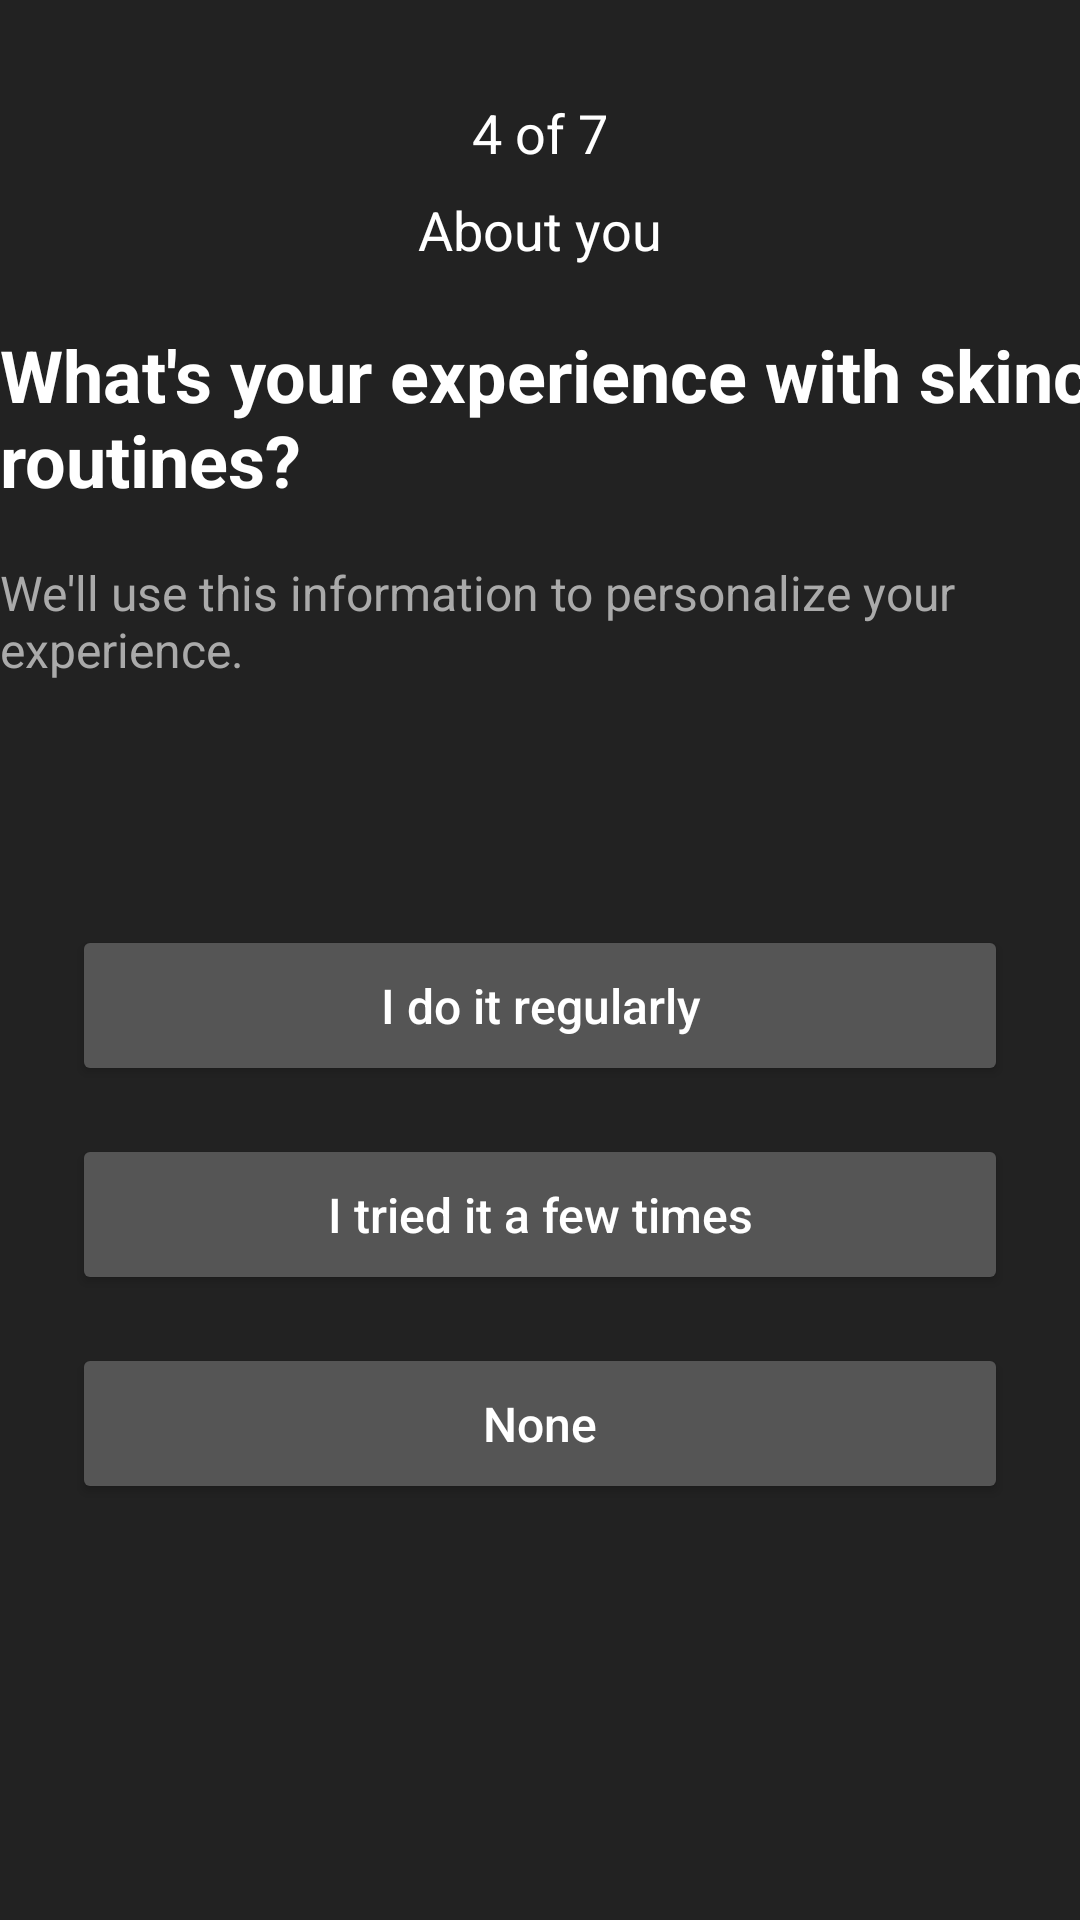

This screen was rendered from an Android layout file. Write that file and the resources it references.
<!-- AndroidManifest.xml: application theme Theme.SkinBeauty -->
<!-- res/layout/fragment_question4.xml -->
<?xml version="1.0" encoding="utf-8"?>
<androidx.constraintlayout.widget.ConstraintLayout xmlns:android="http://schemas.android.com/apk/res/android"
    xmlns:app="http://schemas.android.com/apk/res-auto"
    xmlns:tools="http://schemas.android.com/tools"
    android:layout_width="match_parent"
    android:layout_height="match_parent"
    android:background="#222"
    tools:context=".ui.questions.Question4Fragment">

    <TextView
        android:id="@+id/step_indicator"
        android:layout_width="wrap_content"
        android:layout_height="wrap_content"
        android:text="4 of 7"
        android:textColor="#fff"
        android:textSize="18sp"
        app:layout_constraintTop_toTopOf="parent"
        app:layout_constraintStart_toStartOf="parent"
        app:layout_constraintEnd_toEndOf="parent"
        android:layout_marginTop="32dp" />

    <TextView
        android:id="@+id/section_title"
        android:layout_width="wrap_content"
        android:layout_height="wrap_content"
        android:text="About you"
        android:textColor="#fff"
        android:textSize="18sp"
        app:layout_constraintTop_toBottomOf="@id/step_indicator"
        app:layout_constraintStart_toStartOf="parent"
        app:layout_constraintEnd_toEndOf="parent"
        android:layout_marginTop="8dp" />

    <TextView
        android:id="@+id/question_title"
        android:layout_width="411dp"
        android:layout_height="70dp"
        android:layout_marginTop="20dp"
        android:text="What's your experience with skincare routines?"
        android:textColor="#fff"
        android:textSize="24sp"
        android:textStyle="bold"
        app:layout_constraintEnd_toEndOf="parent"
        app:layout_constraintHorizontal_bias="0.0"
        app:layout_constraintStart_toStartOf="parent"
        app:layout_constraintTop_toBottomOf="@id/section_title" />

    <TextView
        android:id="@+id/question_subtitle"
        android:layout_width="wrap_content"
        android:layout_height="wrap_content"
        android:layout_marginTop="8dp"
        android:text="We'll use this information to personalize your experience."
        android:textColor="#aaa"
        android:textSize="16sp"
        app:layout_constraintEnd_toEndOf="parent"
        app:layout_constraintHorizontal_bias="0.0"
        app:layout_constraintStart_toStartOf="parent"
        app:layout_constraintTop_toBottomOf="@id/question_title" />

    <LinearLayout
        android:id="@+id/experience_buttons"
        android:layout_width="0dp"
        android:layout_height="wrap_content"
        android:layout_marginTop="32dp"
        android:gravity="center"
        android:orientation="vertical"
        android:padding="16dp"
        app:layout_constraintBottom_toBottomOf="parent"
        app:layout_constraintEnd_toEndOf="parent"
        app:layout_constraintHorizontal_bias="0.0"
        app:layout_constraintStart_toStartOf="parent"
        app:layout_constraintTop_toBottomOf="@id/question_subtitle"
        app:layout_constraintVertical_bias="0.178">

        <Button
            android:id="@+id/button_regularly"
            android:layout_width="match_parent"
            android:layout_height="wrap_content"
            android:layout_margin="8dp"
            android:backgroundTint="#555"
            android:gravity="center"
            android:padding="16dp"
            android:text="I do it regularly"
            android:textColor="#fff"
            android:textSize="16sp"
            android:textAllCaps="false" />

        <Button
            android:id="@+id/button_few_times"
            android:layout_width="match_parent"
            android:layout_height="wrap_content"
            android:layout_margin="8dp"
            android:backgroundTint="#555"
            android:gravity="center"
            android:padding="16dp"
            android:text="I tried it a few times"
            android:textColor="#fff"
            android:textSize="16sp"
            android:textAllCaps="false" />

        <Button
            android:id="@+id/button_none"
            android:layout_width="match_parent"
            android:layout_height="wrap_content"
            android:layout_margin="8dp"
            android:backgroundTint="#555"
            android:gravity="center"
            android:padding="16dp"
            android:text="None"
            android:textColor="#fff"
            android:textSize="16sp"
            android:textAllCaps="false" />

    </LinearLayout>
</androidx.constraintlayout.widget.ConstraintLayout>
<!-- resources referenced by this layout -->
<resources>
  <style name="Theme.SkinBeauty" parent="Theme.MaterialComponents.DayNight.DarkActionBar">
          
          <item name="colorPrimary">@color/purple_500</item>
          <item name="colorPrimaryVariant">@color/purple_700</item>
          <item name="colorOnPrimary">@color/white</item>
          
          <item name="colorSecondary">@color/teal_200</item>
          <item name="colorSecondaryVariant">@color/teal_700</item>
          <item name="colorOnSecondary">@color/black</item>
          
          <item name="android:statusBarColor">?attr/colorPrimaryVariant</item>
          
      </style>
  <color name="purple_500">#FF6200EE</color>
  <color name="purple_700">#FF3700B3</color>
  <color name="white">#FFFFFFFF</color>
  <color name="teal_200">#FF03DAC5</color>
  <color name="teal_700">#FF018786</color>
  <color name="black">#FF000000</color>
</resources>
